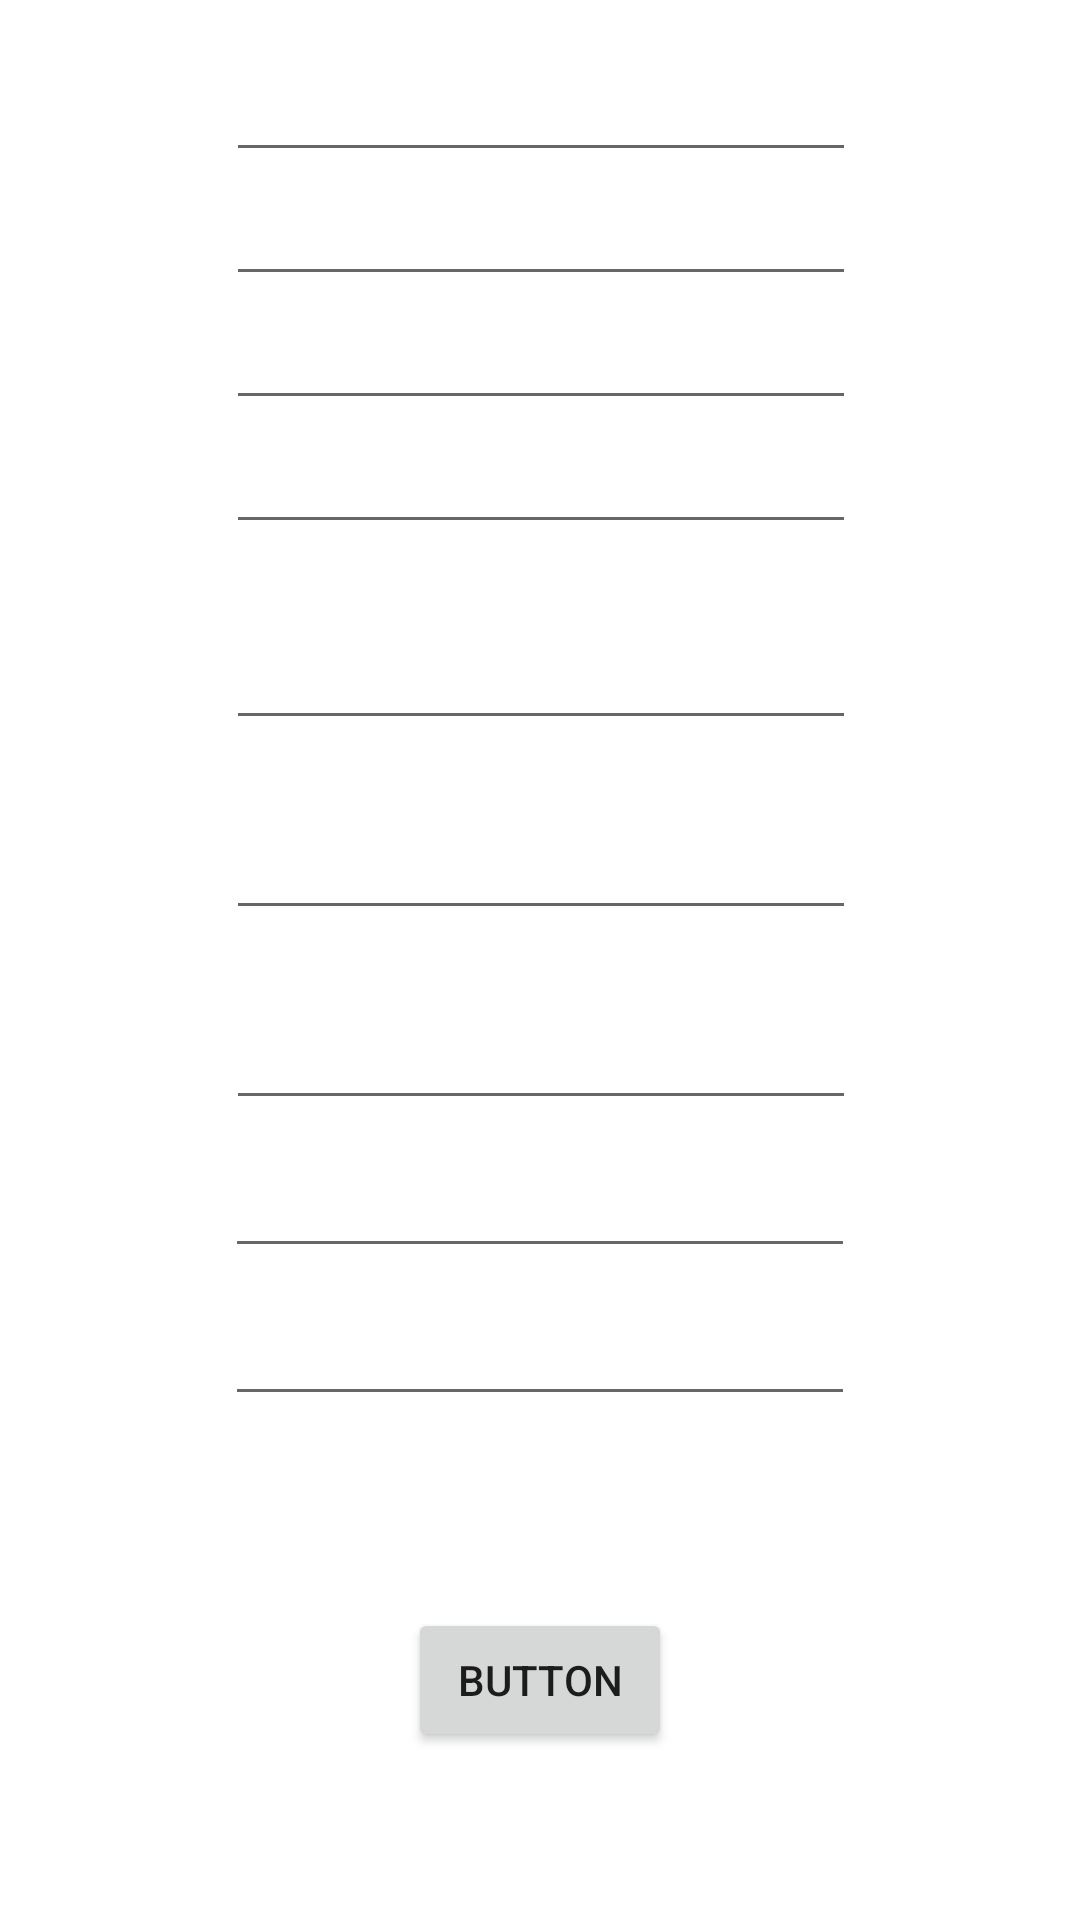

Produce the Android XML layout that renders to this screen, including the resource entries it uses.
<!-- AndroidManifest.xml: application theme AppTheme -->
<!-- res/layout/activity_product_insertion.xml -->
<?xml version="1.0" encoding="utf-8"?>
<android.support.constraint.ConstraintLayout xmlns:android="http://schemas.android.com/apk/res/android"
    xmlns:app="http://schemas.android.com/apk/res-auto"
    xmlns:tools="http://schemas.android.com/tools"
    android:layout_width="match_parent"
    android:layout_height="match_parent"
    tools:context="com.example.nazb.styleomega.productInsertion">

    <EditText
        android:id="@+id/catName"
        android:layout_width="wrap_content"
        android:layout_height="wrap_content"
        android:layout_marginLeft="8dp"
        android:layout_marginRight="8dp"
        android:layout_marginTop="16dp"
        android:ems="10"
        android:inputType="textPersonName"
        app:layout_constraintLeft_toLeftOf="parent"
        app:layout_constraintRight_toRightOf="parent"
        app:layout_constraintTop_toTopOf="parent"
        app:layout_constraintHorizontal_bias="0.503"
        android:layout_marginStart="8dp"
        android:layout_marginEnd="8dp" />

    <EditText
        android:id="@+id/catDesc"
        android:layout_width="wrap_content"
        android:layout_height="wrap_content"
        android:layout_marginLeft="8dp"
        android:layout_marginRight="8dp"
        android:layout_marginTop="0dp"
        android:ems="10"
        android:inputType="textPersonName"
        app:layout_constraintHorizontal_bias="0.503"
        app:layout_constraintLeft_toLeftOf="parent"
        app:layout_constraintRight_toRightOf="parent"
        app:layout_constraintTop_toBottomOf="@+id/catName"
        android:layout_marginStart="8dp"
        android:layout_marginEnd="8dp" />

    <EditText
        android:id="@+id/catMain"
        android:layout_width="wrap_content"
        android:layout_height="wrap_content"
        android:layout_marginLeft="8dp"
        android:layout_marginRight="8dp"
        android:layout_marginTop="0dp"
        android:ems="10"
        android:inputType="textPersonName"
        app:layout_constraintHorizontal_bias="0.503"
        app:layout_constraintLeft_toLeftOf="parent"
        app:layout_constraintRight_toRightOf="parent"
        app:layout_constraintTop_toBottomOf="@+id/catDesc"
        android:layout_marginStart="8dp"
        android:layout_marginEnd="8dp" />

    <Button
        android:id="@+id/add"
        android:layout_width="wrap_content"
        android:layout_height="wrap_content"
        android:layout_marginLeft="8dp"
        android:layout_marginRight="8dp"
        android:text="Button"
        app:layout_constraintBottom_toBottomOf="parent"
        app:layout_constraintLeft_toLeftOf="parent"
        app:layout_constraintRight_toRightOf="parent"
        android:layout_marginStart="8dp"
        android:layout_marginEnd="8dp"
        android:layout_marginTop="8dp"
        app:layout_constraintTop_toBottomOf="@+id/editText10"
        android:layout_marginBottom="0dp" />

    <EditText
        android:id="@+id/editText4"
        android:layout_width="wrap_content"
        android:layout_height="wrap_content"
        android:layout_marginLeft="8dp"
        android:layout_marginRight="8dp"
        android:layout_marginTop="0dp"
        android:ems="10"
        android:inputType="textPersonName"
        app:layout_constraintLeft_toLeftOf="parent"
        app:layout_constraintRight_toRightOf="parent"
        app:layout_constraintTop_toBottomOf="@+id/catMain"
        android:layout_marginStart="8dp"
        android:layout_marginEnd="8dp"
        app:layout_constraintHorizontal_bias="0.503" />

    <EditText
        android:id="@+id/editText5"
        android:layout_width="wrap_content"
        android:layout_height="wrap_content"
        android:layout_marginLeft="8dp"
        android:layout_marginRight="8dp"
        android:layout_marginTop="24dp"
        android:ems="10"
        android:inputType="textPersonName"
        app:layout_constraintHorizontal_bias="0.503"
        app:layout_constraintLeft_toLeftOf="parent"
        app:layout_constraintRight_toRightOf="parent"
        app:layout_constraintTop_toBottomOf="@+id/editText4"
        android:layout_marginStart="8dp"
        android:layout_marginEnd="8dp" />

    <EditText
        android:id="@+id/editText6"
        android:layout_width="wrap_content"
        android:layout_height="wrap_content"
        android:layout_marginLeft="8dp"
        android:layout_marginRight="8dp"
        android:layout_marginTop="22dp"
        android:ems="10"
        android:inputType="textPersonName"
        app:layout_constraintLeft_toLeftOf="parent"
        app:layout_constraintRight_toRightOf="parent"
        app:layout_constraintTop_toBottomOf="@+id/editText5"
        android:layout_marginStart="8dp"
        android:layout_marginEnd="8dp"
        app:layout_constraintHorizontal_bias="0.503" />

    <EditText
        android:id="@+id/editText9"
        android:layout_width="wrap_content"
        android:layout_height="wrap_content"
        android:layout_marginLeft="8dp"
        android:layout_marginRight="8dp"
        android:ems="10"
        android:inputType="textPersonName"
        app:layout_constraintLeft_toLeftOf="parent"
        app:layout_constraintRight_toRightOf="parent"
        android:layout_marginStart="8dp"
        android:layout_marginEnd="8dp"
        app:layout_constraintHorizontal_bias="0.503"
        android:layout_marginTop="22dp"
        app:layout_constraintTop_toBottomOf="@+id/editText6" />

    <EditText
        android:id="@+id/editText"
        android:layout_width="wrap_content"
        android:layout_height="wrap_content"
        android:layout_marginLeft="8dp"
        android:layout_marginRight="8dp"
        android:layout_marginTop="8dp"
        android:ems="10"
        android:inputType="textPersonName"
        app:layout_constraintLeft_toLeftOf="parent"
        app:layout_constraintRight_toRightOf="parent"
        app:layout_constraintTop_toBottomOf="@+id/editText9" />

    <EditText
        android:id="@+id/editText10"
        android:layout_width="wrap_content"
        android:layout_height="wrap_content"
        android:layout_marginLeft="8dp"
        android:layout_marginRight="8dp"
        android:layout_marginTop="8dp"
        android:ems="10"
        android:inputType="textPersonName"
        app:layout_constraintLeft_toLeftOf="parent"
        app:layout_constraintRight_toRightOf="parent"
        app:layout_constraintTop_toBottomOf="@+id/editText" />


</android.support.constraint.ConstraintLayout>
<!-- resources referenced by this layout -->
<resources>
  <style name="AppTheme" parent="Theme.AppCompat.Light.DarkActionBar">
          
          <item name="colorPrimary">@color/torq</item>
          <item name="colorPrimaryDark">@color/colorPrimaryDark</item>
          <item name="android:windowBackground">@color/white_opaque</item>
          <item name="colorAccent">@color/colorAccent</item>
      </style>
  <color name="torq">#00ced1</color>
  <color name="colorPrimaryDark">#303F9F</color>
  <color name="white_opaque">#ffffff</color>
  <color name="colorAccent">#FF4081</color>
</resources>
